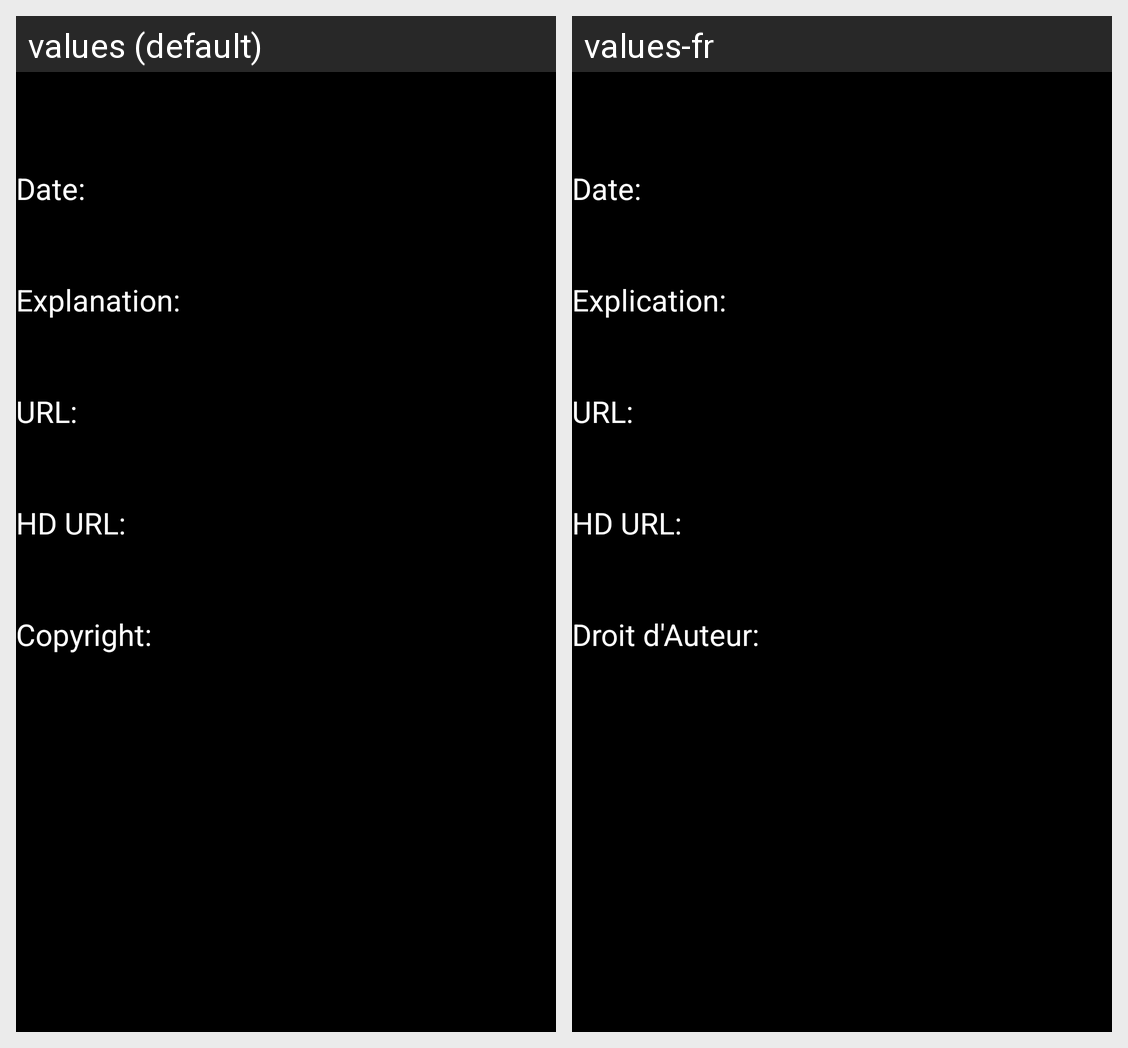

Translations of the strings shown on this Android screen, per locale in the grid:
Android screen res/layout/fragment_image.xml rendered under 2 locales, left to right: values (default), values-fr. Device: Nexus 5 (rendered at 1080×1920; each locale shown at half size, 540×960, under a caption strip naming it); theme Theme.MaterialComponents.DayNight.NoActionBar.
Strings drawn on this screen, with the default value and each locale's value (text and hints the layout hard-codes, and strings that could not be matched under every locale, appear in the picture but are not listed):

imageDate
  values: 
      Date:
      
  values-fr: 
      Date:
      

imageExplanation
  values: 
      Explanation:
      
  values-fr: 
      Explication:
      

imageURL
  values: 
      URL:
      
  values-fr: 
      URL:
      

imageHdURL
  values: 
      HD URL:
      
  values-fr: 
      HD URL:
      

imageCopyright
  values: 
      Copyright:
      
  values-fr: 
      Droit d'Auteur:
